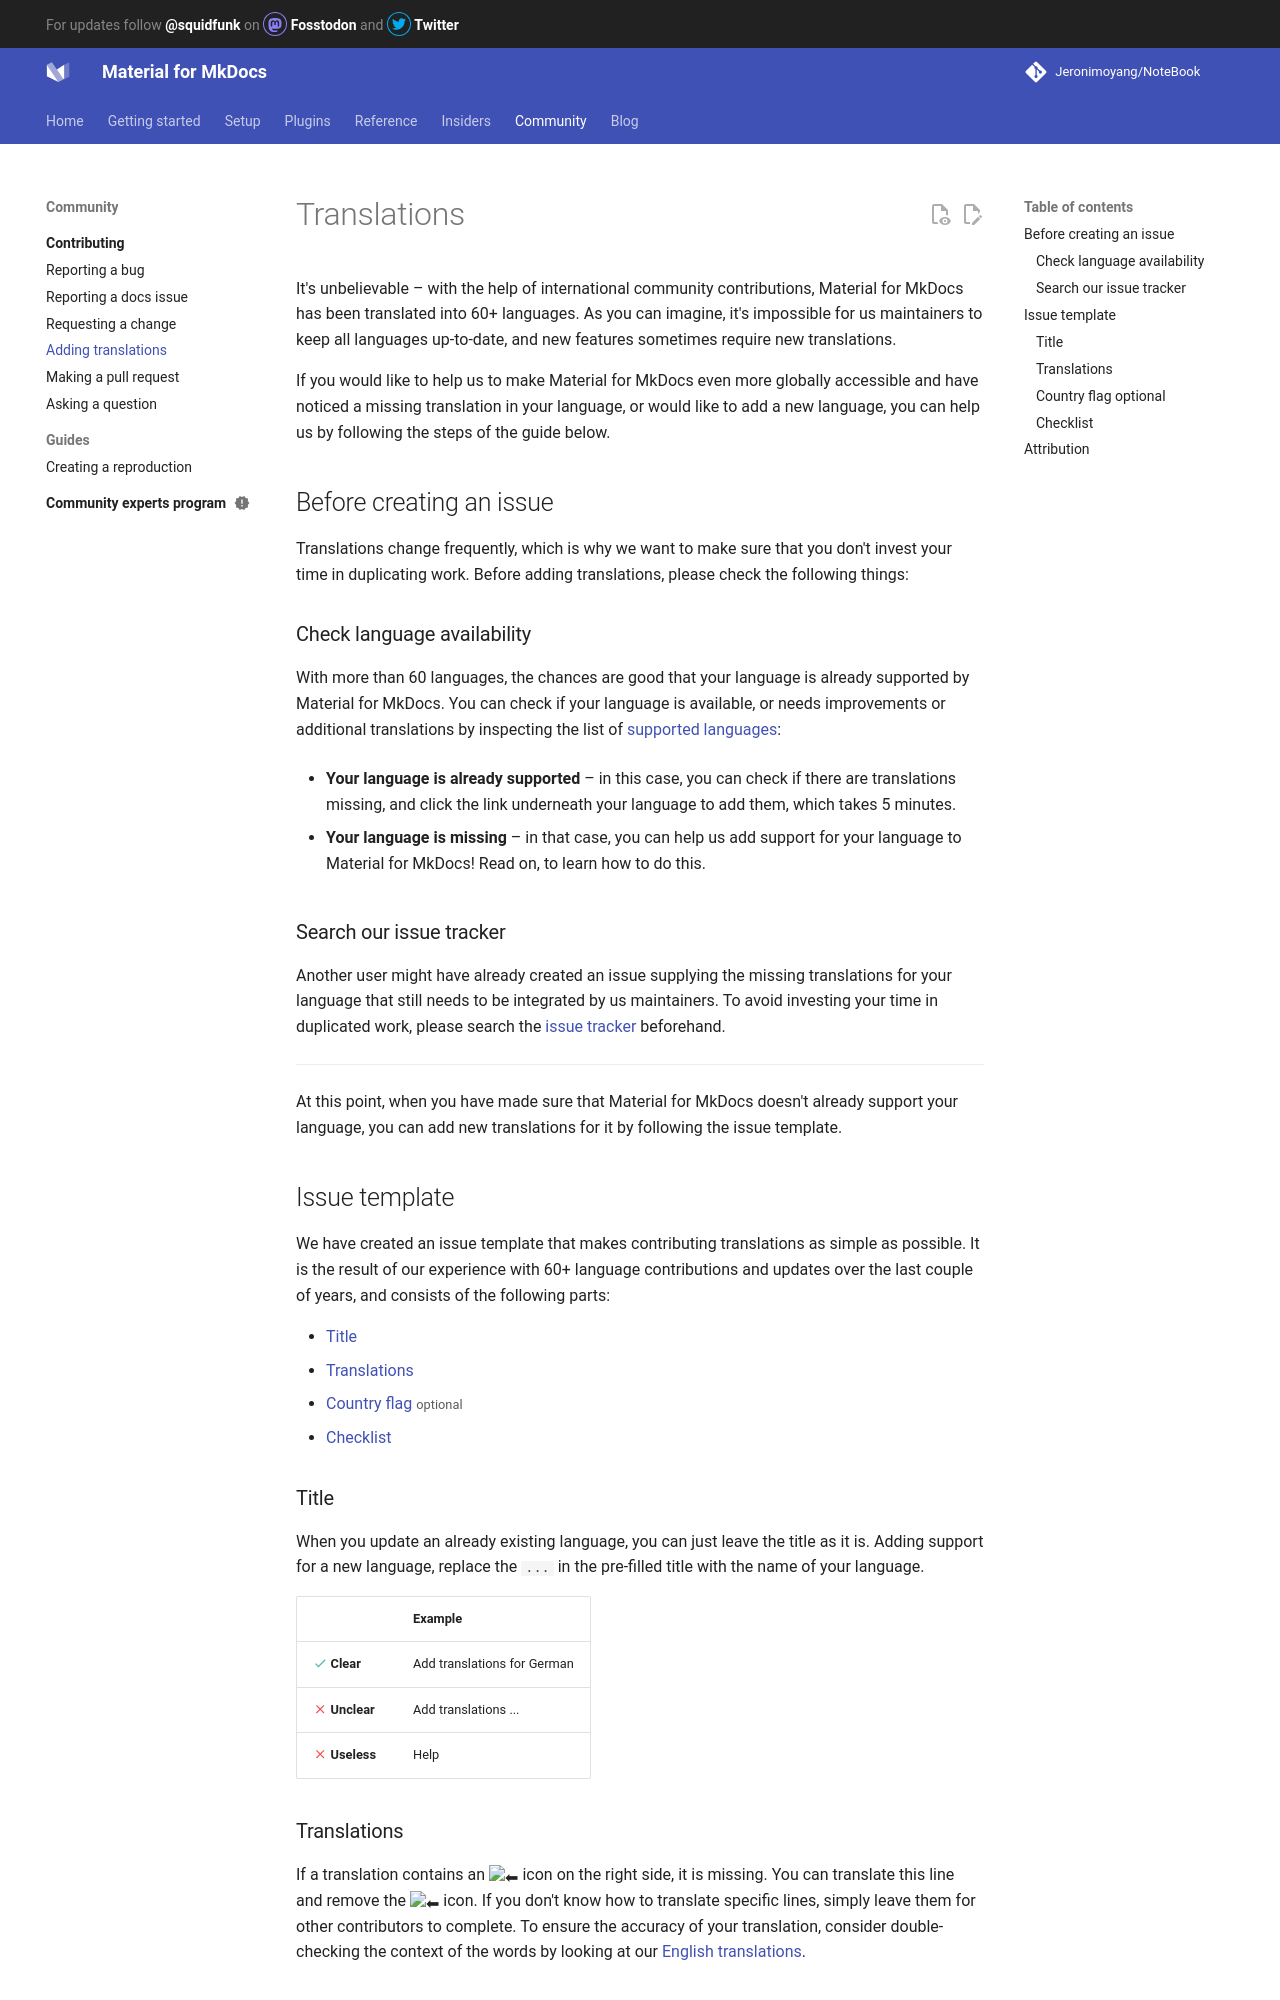

repository: Jeronimoyang/NoteBook · page: contributing/adding-translations/index.html · generator: mkdocs

# Translations

It's unbelievable – with the help of international community contributions,
Material for MkDocs has been translated into 60+ languages. As you can imagine,
it's impossible for us maintainers to keep all languages up-to-date, and new
features sometimes require new translations.

If you would like to help us to make Material for MkDocs even more globally
accessible and have noticed a missing translation in your language, or would
like to add a new language, you can help us by following the steps of the guide
below.

## Before creating an issue

Translations change frequently, which is why we want to make sure that you don't
invest your time in duplicating work. Before adding translations, please check
the following things:

### Check language availability

With more than 60 languages, the chances are good that your language is already
supported by Material for MkDocs. You can check if your language is available,
or needs improvements or additional translations by inspecting the list of
[supported languages]:

- __Your language is already supported__ – in this case, you can check if there
  are translations missing, and click the link underneath your language to add them, which takes 5 minutes.

- __Your language is missing__ – in that case, you can help us add support
  for your language to Material for MkDocs! Read on, to learn how to do this.

  [supported languages]: ../setup/changing-the-language.md#site-language

### Search our issue tracker

Another user might have already created an issue supplying the missing
translations for your language that still needs to be integrated by us
maintainers. To avoid investing your time in duplicated work, please search the
[issue tracker] beforehand.

  [issue tracker]: https://github.com/squidfunk/mkdocs-material/issues

---

At this point, when you have made sure that Material for MkDocs doesn't already
support your language, you can add new translations for it by following the
issue template.

## Issue template

We have created an issue template that makes contributing translations as simple
as possible. It is the result of our experience with 60+ language contributions
and updates over the last couple of years, and consists of the following parts:

- [Title]
- [Translations]
- [Country flag] <small>optional</small>
- [Checklist]

  [Title]: #title
  [Translations]: #translations
  [Country flag]: #country-flag
  [Checklist]: #checklist

### Title

When you update an already existing language, you can just leave the title as it
is. Adding support for a new language, replace the `...` in the pre-filled title
with the name of your language.

| <!-- --> | Example  |
| -------- | -------- |
| :material-check:{ style="color: #4DB6AC" } __Clear__ | Add translations for German
| :material-close:{ style="color: #EF5350" } __Unclear__ | Add translations ...
| :material-close:{ style="color: #EF5350" } __Useless__ | Help

### Translations

If a translation contains an :arrow_left: icon on the right side, it is missing.
You can translate this line and remove the :arrow_left: icon. If you don't know
how to translate specific lines, simply leave them for other contributors to
complete. To ensure the accuracy of your translation, consider double-checking the
context of the words by looking at our [English translations].

[English translations]: https://github.com/squidfunk/mkdocs-material/tree/master/src/partials/languages/en.html
